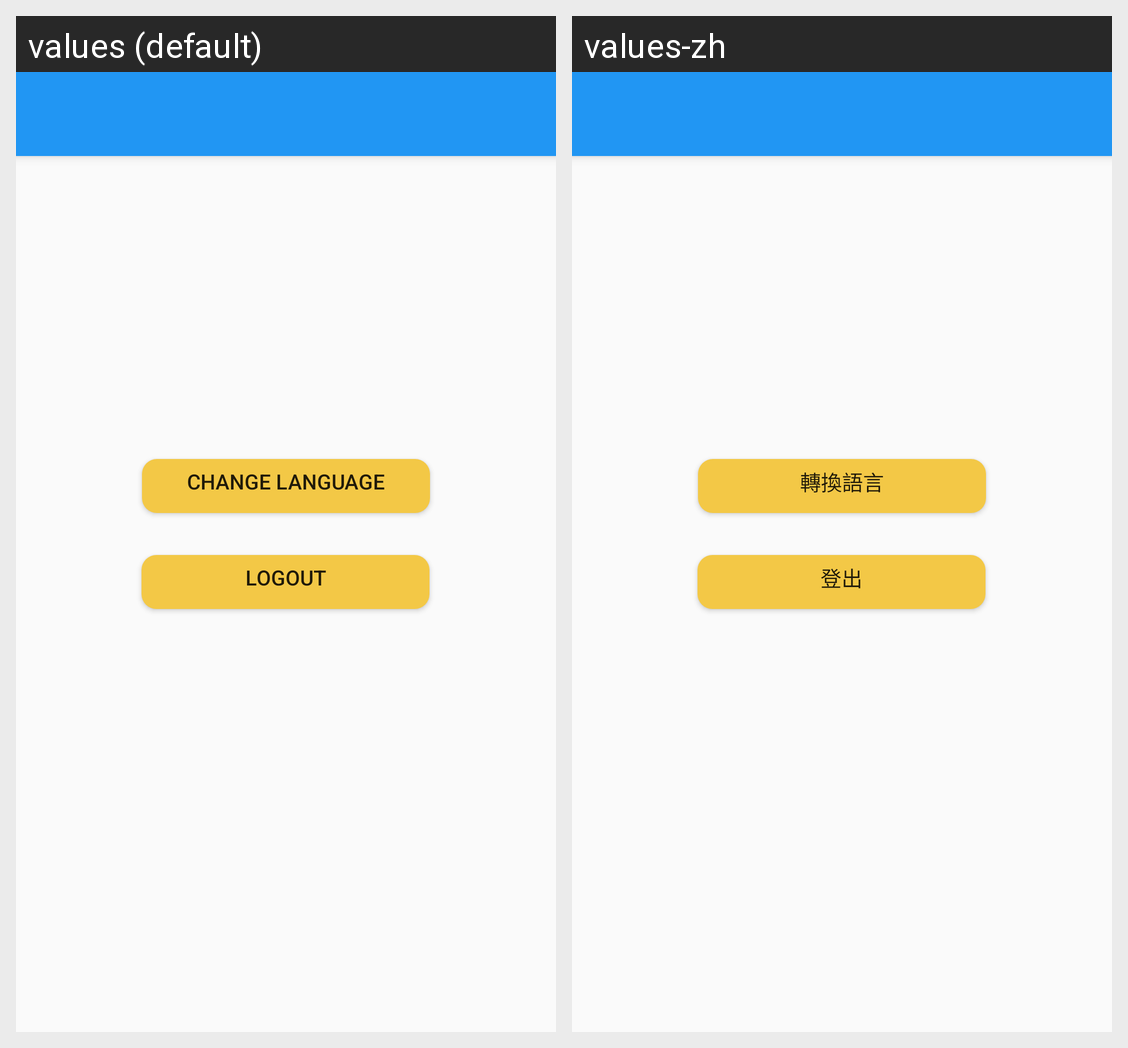

Locale-by-locale string values for the Android screen shown in this grid:
Android screen res/layout/setting.xml rendered under 2 locales, left to right: values (default), values-zh. Device: Nexus 5 (rendered at 1080×1920; each locale shown at half size, 540×960, under a caption strip naming it); theme AppTheme.
Strings drawn on this screen, with the default value and each locale's value (text and hints the layout hard-codes, and strings that could not be matched under every locale, appear in the picture but are not listed):

setting_change_language
  values: Change Language
  values-zh: 轉換語言

setting_logout
  values: Logout
  values-zh: 登出
